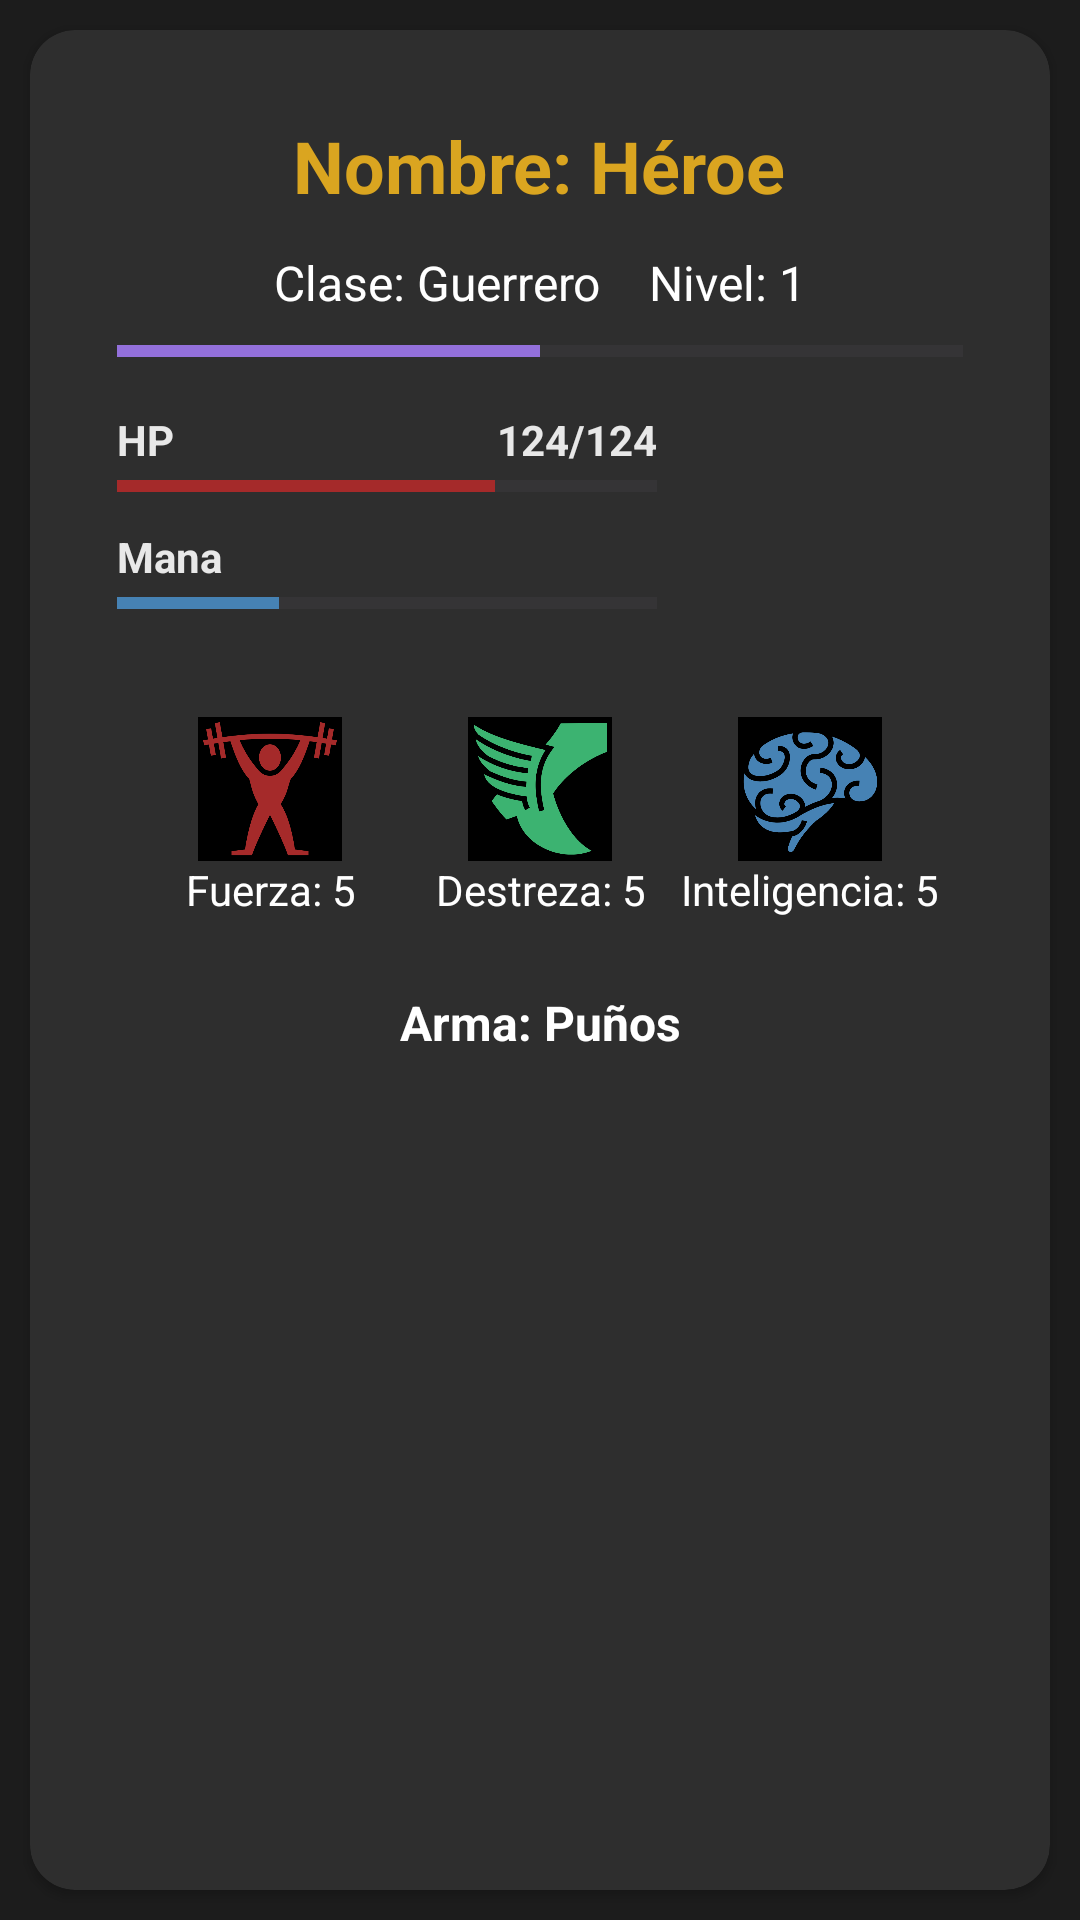

Layout XML and referenced resources for this Android screen:
<!-- AndroidManifest.xml: application theme Theme.RPGDungeon -->
<!-- res/layout/fragment_character.xml -->
<?xml version="1.0" encoding="utf-8"?>
<androidx.constraintlayout.widget.ConstraintLayout xmlns:android="http://schemas.android.com/apk/res/android"
    xmlns:app="http://schemas.android.com/apk/res-auto"
    xmlns:tools="http://schemas.android.com/tools"
    android:layout_width="match_parent"
    android:id="@+id/characterFragment"
    android:layout_height="match_parent"
    android:background="@color/DarkestGray"
    >



    <androidx.cardview.widget.CardView
        android:layout_width="match_parent"
        app:cardCornerRadius="15dp"
        android:layout_height="match_parent"
        android:layout_marginVertical="10dp"
        android:layout_marginHorizontal="10dp"
        android:backgroundTint="@color/DarkGray"

        app:layout_constraintBottom_toBottomOf="parent"
        app:layout_constraintEnd_toEndOf="parent"
        app:layout_constraintStart_toStartOf="parent"
        app:layout_constraintTop_toTopOf="parent">

    <LinearLayout
        android:layout_width="match_parent"
        android:layout_height="match_parent"
        android:elevation="8dp"
        android:orientation="vertical"
        android:padding="15dp"
        android:layout_margin="14dp"
>

        
        <TextView
            android:id="@+id/characterName"
            android:layout_width="wrap_content"
            android:layout_height="wrap_content"
            android:layout_gravity="center_horizontal"
            android:paddingBottom="12dp"
            android:text="Nombre: Héroe"
            android:textColor="@color/GoldenYellow"
            android:textSize="24sp"
            android:textStyle="bold" />

        
        <LinearLayout
            android:layout_width="match_parent"
            android:layout_height="wrap_content"
            android:gravity="center"
            android:orientation="horizontal">

            <TextView
                android:id="@+id/characterClass"
                android:layout_width="wrap_content"
                android:layout_height="wrap_content"
                android:paddingRight="16dp"
                android:text="Clase: Guerrero"
                android:textColor="#FFFFFF"
                android:textSize="16sp" />

            <TextView
                android:id="@+id/characterLevel"
                android:layout_width="wrap_content"
                android:layout_height="wrap_content"
                android:text="Nivel: 1"
                android:textColor="#FFFFFF"
                android:textSize="16sp" />
        </LinearLayout>

        
        <ProgressBar
            android:id="@+id/characterExperience"
            style="?android:attr/progressBarStyleHorizontal"
            android:layout_width="match_parent"
            android:layout_height="8dp"
            android:layout_marginTop="8dp"
            android:layout_marginBottom="16dp"
            android:max="100"
            android:progress="50"
            android:progressTint="@color/VioletMagic" />

        
        <LinearLayout
            android:layout_width="180dp"
            android:layout_height="wrap_content"
            android:orientation="vertical">

            

            <FrameLayout
                android:layout_width="match_parent"
                android:layout_height="wrap_content"
                android:orientation="horizontal">

                <TextView
                    android:layout_width="wrap_content"
                    android:layout_height="wrap_content"
                    android:gravity="left"
                    android:text="HP"
                    android:textColor="@color/PaleWhite"
                    android:textStyle="bold"
                     />

                <TextView
                    android:id="@+id/characterHPCurrentAndMax"
                    android:layout_width="wrap_content"
                    android:layout_height="wrap_content"
                    android:layout_gravity="right"
                    android:text="124/124"
                    android:textColor="@color/PaleWhite"
                    android:textStyle="bold"
                     />



            </FrameLayout>




            <ProgressBar
                android:id="@+id/characterHP"
                style="?android:attr/progressBarStyleHorizontal"
                android:layout_width="match_parent"
                android:layout_height="12dp"
                android:layout_marginBottom="8dp"
                android:max="100"
                android:progress="70" />

            
            <TextView
                android:layout_width="wrap_content"
                android:layout_height="wrap_content"
                android:text="Mana"
                android:textColor="@color/PaleWhite"
                android:textStyle="bold" />

            <ProgressBar
                android:id="@+id/characterMana"
                style="?android:attr/progressBarStyleHorizontal"
                android:layout_width="match_parent"
                android:layout_height="12dp"
                android:layout_marginBottom="16dp"
                android:max="100"
                android:progress="30"
                android:progressTint="@color/MysticBlue" />
        </LinearLayout>

        
        <LinearLayout
            android:gravity="center"
            android:layout_width="match_parent"
            android:layout_height="wrap_content"
            android:layout_marginTop="16dp"
            android:layout_marginBottom="16dp"
            android:orientation="horizontal">

            
            <LinearLayout
                android:minWidth="90dp"
                android:layout_width="wrap_content"
                android:layout_height="wrap_content"
                android:gravity="center"
                android:orientation="vertical">

                <ImageView
                    android:layout_width="48dp"
                    android:layout_height="48dp"
                    android:src="@drawable/strength_color" />

                <TextView
                    android:id="@+id/characterStrength"
                    android:layout_width="wrap_content"
                    android:layout_height="wrap_content"
                    android:gravity="center"
                    android:text="Fuerza: 5"
                    android:textColor="#FFFFFF" />
            </LinearLayout>

            
            <LinearLayout
                android:minWidth="90dp"
                android:layout_width="wrap_content"
                android:layout_height="wrap_content"
                android:gravity="center"
                android:orientation="vertical">

                <ImageView
                    android:layout_width="48dp"
                    android:layout_height="48dp"
                    android:src="@drawable/wingfoot_color" />

                <TextView
                    android:id="@+id/characterDexterity"
                    android:layout_width="wrap_content"
                    android:layout_height="wrap_content"
                    android:gravity="center"
                    android:text="Destreza: 5"
                    android:textColor="#FFFFFF" />
            </LinearLayout>

            
            <LinearLayout
                android:minWidth="90dp"
                android:layout_width="wrap_content"
                android:layout_height="wrap_content"
                android:gravity="center"
                android:orientation="vertical">

                <ImageView
                    android:layout_width="48dp"
                    android:layout_height="48dp"
                    android:src="@drawable/brain_color" />
                <TextView
                    android:id="@+id/characterIntelligence"
                    android:layout_width="wrap_content"
                    android:layout_height="wrap_content"
                    android:gravity="center"
                    android:text="Inteligencia: 5"
                    android:textColor="#FFFFFF" />
            </LinearLayout>
        </LinearLayout>

        
        <TextView
            android:id="@+id/characterWeapon"
            android:layout_width="match_parent"
            android:layout_height="wrap_content"
            android:gravity="center"
            android:paddingTop="8dp"
            android:text="Arma: Puños"
            android:textColor="#FFFFFF"
            android:textSize="16sp"
            android:textStyle="bold" />
    </LinearLayout>
    </androidx.cardview.widget.CardView>
</androidx.constraintlayout.widget.ConstraintLayout>
<!-- resources referenced by this layout -->
<resources>
  <color name="DarkGray">#2E2E2E</color>
  <color name="DarkestGray">#1C1C1C</color>
  <color name="GoldenYellow">#DAA520</color>
  <color name="MysticBlue">#4682B4</color>
  <color name="PaleWhite">#E8E8E8</color>
  <color name="VioletMagic">#9370DB</color>
  <!-- drawable brain_color: png bitmap (drawable, 37125 bytes) -->
  <!-- drawable strength_color: png bitmap (drawable, 29303 bytes) -->
  <!-- drawable wingfoot_color: png bitmap (drawable, 31090 bytes) -->
  <style name="Theme.RPGDungeon" parent="Base.Theme.RPGDungeon" />
  <style name="Base.Theme.RPGDungeon" parent="Theme.Material3.DayNight.NoActionBar">
          <item name="colorPrimary">@color/DarkestGray</item>
          <item name="colorOnPrimary">@color/PaleWhite</item>
          <item name="colorSecondary">@color/EmeraldGreen</item>
          <item name="colorOnSecondary">@color/DarkGray</item>
          <item name="colorAccent">@color/BloodRed</item>
          <item name="android:colorBackground">@color/DarkestGray</item>
          <item name="android:navigationBarColor">@color/DarkGray</item>
          <item name="android:statusBarColor">@color/DarkGray</item>
          <item name="android:textColor">@color/PaleWhite</item>
      </style>
  <color name="EmeraldGreen">#3CB371</color>
  <color name="BloodRed">#A52A2A</color>
</resources>
